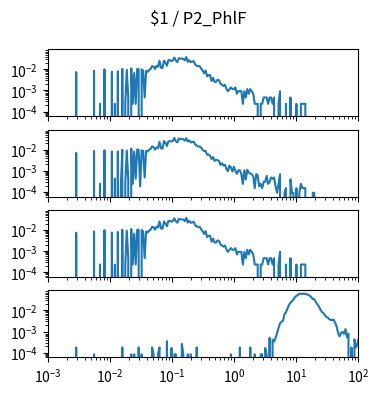

The matplotlib source for this figure: (Note: this script raises an exception after producing the figure.)
import matplotlib.pyplot as plt
import numpy as np

num_plots = 4

fig, ax = plt.subplots(num_plots, 1, sharex=True, sharey=True)
fig.set_size_inches(4, 1*num_plots)

fig.suptitle("$1 / P2_PhlF")

for a in ax:
    a.set_xscale('log')
    a.set_yscale('log')
    a.set_xlim(1.000000e-03, 1.000000e+02)

ax[0].plot([1.000000e-03,1.056818e-03,1.116863e-03,1.180321e-03,1.247384e-03,1.318257e-03,1.393157e-03,1.472313e-03,1.555966e-03,1.644372e-03,1.737801e-03,1.836538e-03,1.940886e-03,2.051162e-03,2.167704e-03,2.290868e-03,2.421029e-03,2.558586e-03,2.703958e-03,2.857591e-03,3.019952e-03,3.191538e-03,3.372873e-03,3.564511e-03,3.767038e-03,3.981072e-03,4.207266e-03,4.446313e-03,4.698941e-03,4.965923e-03,5.248075e-03,5.546257e-03,5.861382e-03,6.194411e-03,6.546362e-03,6.918310e-03,7.311391e-03,7.726806e-03,8.165824e-03,8.629785e-03,9.120108e-03,9.638290e-03,1.018591e-02,1.076465e-02,1.137627e-02,1.202264e-02,1.270574e-02,1.342765e-02,1.419058e-02,1.499685e-02,1.584893e-02,1.674943e-02,1.770109e-02,1.870682e-02,1.976970e-02,2.089296e-02,2.208005e-02,2.333458e-02,2.466039e-02,2.606154e-02,2.754229e-02,2.910717e-02,3.076097e-02,3.250873e-02,3.435579e-02,3.630781e-02,3.837072e-02,4.055085e-02,4.285485e-02,4.528976e-02,4.786301e-02,5.058247e-02,5.345644e-02,5.649370e-02,5.970353e-02,6.309573e-02,6.668068e-02,7.046931e-02,7.447320e-02,7.870458e-02,8.317638e-02,8.790225e-02,9.289664e-02,9.817479e-02,1.037528e-01,1.096478e-01,1.158777e-01,1.224616e-01,1.294196e-01,1.367729e-01,1.445440e-01,1.527566e-01,1.614359e-01,1.706082e-01,1.803018e-01,1.905461e-01,2.013724e-01,2.128139e-01,2.249055e-01,2.376840e-01,2.511886e-01,2.654606e-01,2.805434e-01,2.964831e-01,3.133286e-01,3.311311e-01,3.499452e-01,3.698282e-01,3.908409e-01,4.130475e-01,4.365158e-01,4.613176e-01,4.875285e-01,5.152286e-01,5.445027e-01,5.754399e-01,6.081350e-01,6.426877e-01,6.792036e-01,7.177943e-01,7.585776e-01,8.016781e-01,8.472274e-01,8.953648e-01,9.462372e-01,1.000000e+00,1.056818e+00,1.116863e+00,1.180321e+00,1.247384e+00,1.318257e+00,1.393157e+00,1.472313e+00,1.555966e+00,1.644372e+00,1.737801e+00,1.836538e+00,1.940886e+00,2.051162e+00,2.167704e+00,2.290868e+00,2.421029e+00,2.558586e+00,2.703958e+00,2.857591e+00,3.019952e+00,3.191538e+00,3.372873e+00,3.564511e+00,3.767038e+00,3.981072e+00,4.207266e+00,4.446313e+00,4.698941e+00,4.965923e+00,5.248075e+00,5.546257e+00,5.861382e+00,6.194411e+00,6.546362e+00,6.918310e+00,7.311391e+00,7.726806e+00,8.165824e+00,8.629785e+00,9.120108e+00,9.638290e+00,1.018591e+01,1.076465e+01,1.137627e+01,1.202264e+01,1.270574e+01,1.342765e+01,1.419058e+01,1.499685e+01,1.584893e+01,1.674943e+01,1.770109e+01,1.870682e+01,1.976970e+01,2.089296e+01,2.208005e+01,2.333458e+01,2.466039e+01,2.606154e+01,2.754229e+01,2.910717e+01,3.076097e+01,3.250873e+01,3.435579e+01,3.630781e+01,3.837072e+01,4.055085e+01,4.285485e+01,4.528976e+01,4.786301e+01,5.058247e+01,5.345644e+01,5.649370e+01,5.970353e+01,6.309573e+01,6.668068e+01,7.046931e+01,7.447320e+01,7.870458e+01,8.317638e+01,8.790225e+01,9.289664e+01,9.817479e+01,1.037528e+02,1.096478e+02,1.158777e+02,1.224616e+02,1.294196e+02,1.367729e+02,1.445440e+02,1.527566e+02,1.614359e+02,1.706082e+02,1.803018e+02,1.905461e+02,2.013724e+02,2.128139e+02,2.249055e+02,2.376840e+02,2.511886e+02,2.654606e+02,2.805434e+02,2.964831e+02,3.133286e+02,3.311311e+02,3.499452e+02,3.698282e+02,3.908409e+02,4.130475e+02,4.365158e+02,4.613176e+02,4.875285e+02,5.152286e+02,5.445027e+02,5.754399e+02,6.081350e+02,6.426877e+02,6.792036e+02,7.177943e+02,7.585776e+02,8.016781e+02,8.472274e+02,8.953648e+02,9.462372e+02,], [0.000000e+00,0.000000e+00,0.000000e+00,0.000000e+00,0.000000e+00,0.000000e+00,0.000000e+00,0.000000e+00,0.000000e+00,0.000000e+00,0.000000e+00,0.000000e+00,0.000000e+00,0.000000e+00,0.000000e+00,0.000000e+00,0.000000e+00,0.000000e+00,0.000000e+00,7.431491e-03,0.000000e+00,0.000000e+00,0.000000e+00,0.000000e+00,0.000000e+00,0.000000e+00,0.000000e+00,0.000000e+00,0.000000e+00,0.000000e+00,0.000000e+00,8.592661e-03,0.000000e+00,0.000000e+00,0.000000e+00,2.322341e-04,0.000000e+00,0.000000e+00,9.986066e-03,0.000000e+00,0.000000e+00,0.000000e+00,0.000000e+00,7.663725e-03,0.000000e+00,2.322341e-04,0.000000e+00,8.128193e-03,0.000000e+00,0.000000e+00,1.045053e-02,0.000000e+00,2.322341e-04,9.521598e-03,4.644682e-04,0.000000e+00,1.114724e-02,2.322341e-04,6.734789e-03,2.322341e-04,1.045053e-02,1.021830e-02,0.000000e+00,9.986066e-03,8.592661e-03,4.644682e-04,8.592661e-03,7.663725e-03,9.289364e-03,1.045053e-02,1.416628e-02,1.370181e-02,1.045053e-02,1.463075e-02,1.323734e-02,2.554575e-02,1.184394e-02,1.161170e-02,2.577798e-02,2.066883e-02,1.486298e-02,2.763586e-02,2.693915e-02,2.461681e-02,2.693915e-02,3.622852e-02,2.554575e-02,2.229447e-02,3.390618e-02,3.204830e-02,3.251277e-02,3.135160e-02,2.670692e-02,3.831863e-02,2.275894e-02,2.740362e-02,2.206224e-02,2.322341e-02,2.461681e-02,1.695309e-02,1.463075e-02,1.416628e-02,1.416628e-02,1.091500e-02,8.824895e-03,6.502555e-03,8.824895e-03,4.644682e-03,5.341384e-03,5.341384e-03,2.786809e-03,3.947980e-03,2.554575e-03,2.554575e-03,3.251277e-03,3.019043e-03,2.090107e-03,1.857873e-03,1.625639e-03,1.857873e-03,1.161170e-03,9.289364e-04,1.161170e-03,1.393405e-03,1.161170e-03,1.161170e-03,1.393405e-03,6.967023e-04,9.289364e-04,9.289364e-04,9.289364e-04,2.322341e-04,9.289364e-04,4.644682e-04,1.161170e-03,6.967023e-04,1.161170e-03,9.289364e-04,6.967023e-04,2.322341e-04,2.322341e-04,2.322341e-04,0.000000e+00,2.322341e-04,2.322341e-04,4.644682e-04,4.644682e-04,4.644682e-04,2.322341e-04,4.644682e-04,4.644682e-04,2.322341e-04,4.644682e-04,0.000000e+00,0.000000e+00,2.322341e-04,9.289364e-04,0.000000e+00,0.000000e+00,0.000000e+00,2.322341e-04,0.000000e+00,0.000000e+00,4.644682e-04,0.000000e+00,0.000000e+00,0.000000e+00,2.322341e-04,0.000000e+00,0.000000e+00,2.322341e-04,2.322341e-04,2.322341e-04,2.322341e-04,0.000000e+00,0.000000e+00,0.000000e+00,0.000000e+00,0.000000e+00,0.000000e+00,0.000000e+00,0.000000e+00,0.000000e+00,0.000000e+00,0.000000e+00,0.000000e+00,0.000000e+00,0.000000e+00,0.000000e+00,0.000000e+00,0.000000e+00,0.000000e+00,0.000000e+00,0.000000e+00,0.000000e+00,0.000000e+00,0.000000e+00,0.000000e+00,0.000000e+00,0.000000e+00,0.000000e+00,0.000000e+00,0.000000e+00,0.000000e+00,0.000000e+00,0.000000e+00,0.000000e+00,0.000000e+00,0.000000e+00,0.000000e+00,0.000000e+00,0.000000e+00,0.000000e+00,0.000000e+00,0.000000e+00,0.000000e+00,0.000000e+00,0.000000e+00,0.000000e+00,0.000000e+00,0.000000e+00,0.000000e+00,0.000000e+00,0.000000e+00,0.000000e+00,0.000000e+00,0.000000e+00,0.000000e+00,0.000000e+00,0.000000e+00,0.000000e+00,0.000000e+00,0.000000e+00,0.000000e+00,0.000000e+00,0.000000e+00,0.000000e+00,0.000000e+00,0.000000e+00,0.000000e+00,0.000000e+00,0.000000e+00,0.000000e+00,0.000000e+00,0.000000e+00,0.000000e+00,0.000000e+00,0.000000e+00,0.000000e+00,0.000000e+00,])
ax[1].plot([1.000000e-03,1.056818e-03,1.116863e-03,1.180321e-03,1.247384e-03,1.318257e-03,1.393157e-03,1.472313e-03,1.555966e-03,1.644372e-03,1.737801e-03,1.836538e-03,1.940886e-03,2.051162e-03,2.167704e-03,2.290868e-03,2.421029e-03,2.558586e-03,2.703958e-03,2.857591e-03,3.019952e-03,3.191538e-03,3.372873e-03,3.564511e-03,3.767038e-03,3.981072e-03,4.207266e-03,4.446313e-03,4.698941e-03,4.965923e-03,5.248075e-03,5.546257e-03,5.861382e-03,6.194411e-03,6.546362e-03,6.918310e-03,7.311391e-03,7.726806e-03,8.165824e-03,8.629785e-03,9.120108e-03,9.638290e-03,1.018591e-02,1.076465e-02,1.137627e-02,1.202264e-02,1.270574e-02,1.342765e-02,1.419058e-02,1.499685e-02,1.584893e-02,1.674943e-02,1.770109e-02,1.870682e-02,1.976970e-02,2.089296e-02,2.208005e-02,2.333458e-02,2.466039e-02,2.606154e-02,2.754229e-02,2.910717e-02,3.076097e-02,3.250873e-02,3.435579e-02,3.630781e-02,3.837072e-02,4.055085e-02,4.285485e-02,4.528976e-02,4.786301e-02,5.058247e-02,5.345644e-02,5.649370e-02,5.970353e-02,6.309573e-02,6.668068e-02,7.046931e-02,7.447320e-02,7.870458e-02,8.317638e-02,8.790225e-02,9.289664e-02,9.817479e-02,1.037528e-01,1.096478e-01,1.158777e-01,1.224616e-01,1.294196e-01,1.367729e-01,1.445440e-01,1.527566e-01,1.614359e-01,1.706082e-01,1.803018e-01,1.905461e-01,2.013724e-01,2.128139e-01,2.249055e-01,2.376840e-01,2.511886e-01,2.654606e-01,2.805434e-01,2.964831e-01,3.133286e-01,3.311311e-01,3.499452e-01,3.698282e-01,3.908409e-01,4.130475e-01,4.365158e-01,4.613176e-01,4.875285e-01,5.152286e-01,5.445027e-01,5.754399e-01,6.081350e-01,6.426877e-01,6.792036e-01,7.177943e-01,7.585776e-01,8.016781e-01,8.472274e-01,8.953648e-01,9.462372e-01,1.000000e+00,1.056818e+00,1.116863e+00,1.180321e+00,1.247384e+00,1.318257e+00,1.393157e+00,1.472313e+00,1.555966e+00,1.644372e+00,1.737801e+00,1.836538e+00,1.940886e+00,2.051162e+00,2.167704e+00,2.290868e+00,2.421029e+00,2.558586e+00,2.703958e+00,2.857591e+00,3.019952e+00,3.191538e+00,3.372873e+00,3.564511e+00,3.767038e+00,3.981072e+00,4.207266e+00,4.446313e+00,4.698941e+00,4.965923e+00,5.248075e+00,5.546257e+00,5.861382e+00,6.194411e+00,6.546362e+00,6.918310e+00,7.311391e+00,7.726806e+00,8.165824e+00,8.629785e+00,9.120108e+00,9.638290e+00,1.018591e+01,1.076465e+01,1.137627e+01,1.202264e+01,1.270574e+01,1.342765e+01,1.419058e+01,1.499685e+01,1.584893e+01,1.674943e+01,1.770109e+01,1.870682e+01,1.976970e+01,2.089296e+01,2.208005e+01,2.333458e+01,2.466039e+01,2.606154e+01,2.754229e+01,2.910717e+01,3.076097e+01,3.250873e+01,3.435579e+01,3.630781e+01,3.837072e+01,4.055085e+01,4.285485e+01,4.528976e+01,4.786301e+01,5.058247e+01,5.345644e+01,5.649370e+01,5.970353e+01,6.309573e+01,6.668068e+01,7.046931e+01,7.447320e+01,7.870458e+01,8.317638e+01,8.790225e+01,9.289664e+01,9.817479e+01,1.037528e+02,1.096478e+02,1.158777e+02,1.224616e+02,1.294196e+02,1.367729e+02,1.445440e+02,1.527566e+02,1.614359e+02,1.706082e+02,1.803018e+02,1.905461e+02,2.013724e+02,2.128139e+02,2.249055e+02,2.376840e+02,2.511886e+02,2.654606e+02,2.805434e+02,2.964831e+02,3.133286e+02,3.311311e+02,3.499452e+02,3.698282e+02,3.908409e+02,4.130475e+02,4.365158e+02,4.613176e+02,4.875285e+02,5.152286e+02,5.445027e+02,5.754399e+02,6.081350e+02,6.426877e+02,6.792036e+02,7.177943e+02,7.585776e+02,8.016781e+02,8.472274e+02,8.953648e+02,9.462372e+02,], [0.000000e+00,0.000000e+00,0.000000e+00,0.000000e+00,0.000000e+00,0.000000e+00,0.000000e+00,0.000000e+00,0.000000e+00,0.000000e+00,0.000000e+00,0.000000e+00,0.000000e+00,0.000000e+00,0.000000e+00,0.000000e+00,0.000000e+00,0.000000e+00,0.000000e+00,7.081128e-03,0.000000e+00,0.000000e+00,0.000000e+00,0.000000e+00,0.000000e+00,0.000000e+00,0.000000e+00,0.000000e+00,0.000000e+00,0.000000e+00,0.000000e+00,8.743316e-03,0.000000e+00,0.000000e+00,0.000000e+00,2.412357e-04,0.000000e+00,0.000000e+00,9.369913e-03,0.000000e+00,0.000000e+00,0.000000e+00,0.000000e+00,8.325584e-03,0.000000e+00,4.236394e-04,0.000000e+00,8.260845e-03,0.000000e+00,1.824037e-04,9.852385e-03,0.000000e+00,2.412357e-04,9.161048e-03,3.912695e-04,0.000000e+00,1.121450e-02,2.412357e-04,8.181458e-03,4.236394e-04,1.030839e-02,9.884755e-03,1.824037e-04,9.278712e-03,8.743316e-03,4.824713e-04,8.834518e-03,8.234383e-03,1.001423e-02,1.085561e-02,1.425937e-02,1.322968e-02,1.012599e-02,1.282660e-02,1.201760e-02,2.379987e-02,1.148220e-02,1.133217e-02,2.586514e-02,2.101397e-02,1.498307e-02,2.515017e-02,2.515608e-02,2.465896e-02,2.670651e-02,3.608233e-02,2.462068e-02,2.242901e-02,3.357877e-02,3.164889e-02,3.276977e-02,3.119879e-02,2.673888e-02,3.497019e-02,2.464432e-02,2.755379e-02,2.209657e-02,2.302914e-02,2.392935e-02,1.770141e-02,1.574506e-02,1.425937e-02,1.407696e-02,1.252370e-02,1.007897e-02,8.578636e-03,8.710946e-03,5.736732e-03,5.913228e-03,5.092411e-03,3.624443e-03,4.465814e-03,2.927198e-03,3.292005e-03,3.194896e-03,2.862458e-03,1.897515e-03,2.294693e-03,1.779852e-03,1.929885e-03,1.206178e-03,9.649427e-04,1.753389e-03,1.447414e-03,9.325728e-04,1.570986e-03,9.914048e-04,7.237070e-04,1.056145e-03,1.056145e-03,6.913371e-04,2.412357e-04,1.056145e-03,3.912695e-04,1.114976e-03,8.149088e-04,7.501691e-04,6.913371e-04,5.413033e-04,1.500338e-04,6.972449e-04,6.060430e-04,1.824037e-04,2.412357e-04,1.500338e-04,3.000676e-04,3.000676e-04,5.736732e-04,2.412357e-04,3.000676e-04,4.824713e-04,4.236394e-04,4.824713e-04,1.824037e-04,9.120184e-05,2.412357e-04,6.913371e-04,0.000000e+00,0.000000e+00,9.120184e-05,1.500338e-04,0.000000e+00,0.000000e+00,3.912695e-04,9.120184e-05,9.120184e-05,0.000000e+00,1.500338e-04,0.000000e+00,9.120184e-05,2.412357e-04,1.500338e-04,1.500338e-04,1.500338e-04,0.000000e+00,0.000000e+00,0.000000e+00,0.000000e+00,9.120184e-05,9.120184e-05,0.000000e+00,0.000000e+00,0.000000e+00,0.000000e+00,0.000000e+00,0.000000e+00,0.000000e+00,0.000000e+00,0.000000e+00,0.000000e+00,0.000000e+00,0.000000e+00,0.000000e+00,0.000000e+00,0.000000e+00,0.000000e+00,0.000000e+00,0.000000e+00,0.000000e+00,0.000000e+00,0.000000e+00,0.000000e+00,0.000000e+00,0.000000e+00,0.000000e+00,0.000000e+00,0.000000e+00,0.000000e+00,0.000000e+00,0.000000e+00,0.000000e+00,0.000000e+00,0.000000e+00,0.000000e+00,0.000000e+00,0.000000e+00,0.000000e+00,0.000000e+00,0.000000e+00,0.000000e+00,0.000000e+00,0.000000e+00,0.000000e+00,0.000000e+00,0.000000e+00,0.000000e+00,0.000000e+00,0.000000e+00,0.000000e+00,0.000000e+00,0.000000e+00,0.000000e+00,0.000000e+00,0.000000e+00,0.000000e+00,0.000000e+00,0.000000e+00,0.000000e+00,0.000000e+00,0.000000e+00,0.000000e+00,0.000000e+00,0.000000e+00,0.000000e+00,0.000000e+00,0.000000e+00,0.000000e+00,0.000000e+00,0.000000e+00,0.000000e+00,])
ax[2].plot([1.000000e-03,1.056818e-03,1.116863e-03,1.180321e-03,1.247384e-03,1.318257e-03,1.393157e-03,1.472313e-03,1.555966e-03,1.644372e-03,1.737801e-03,1.836538e-03,1.940886e-03,2.051162e-03,2.167704e-03,2.290868e-03,2.421029e-03,2.558586e-03,2.703958e-03,2.857591e-03,3.019952e-03,3.191538e-03,3.372873e-03,3.564511e-03,3.767038e-03,3.981072e-03,4.207266e-03,4.446313e-03,4.698941e-03,4.965923e-03,5.248075e-03,5.546257e-03,5.861382e-03,6.194411e-03,6.546362e-03,6.918310e-03,7.311391e-03,7.726806e-03,8.165824e-03,8.629785e-03,9.120108e-03,9.638290e-03,1.018591e-02,1.076465e-02,1.137627e-02,1.202264e-02,1.270574e-02,1.342765e-02,1.419058e-02,1.499685e-02,1.584893e-02,1.674943e-02,1.770109e-02,1.870682e-02,1.976970e-02,2.089296e-02,2.208005e-02,2.333458e-02,2.466039e-02,2.606154e-02,2.754229e-02,2.910717e-02,3.076097e-02,3.250873e-02,3.435579e-02,3.630781e-02,3.837072e-02,4.055085e-02,4.285485e-02,4.528976e-02,4.786301e-02,5.058247e-02,5.345644e-02,5.649370e-02,5.970353e-02,6.309573e-02,6.668068e-02,7.046931e-02,7.447320e-02,7.870458e-02,8.317638e-02,8.790225e-02,9.289664e-02,9.817479e-02,1.037528e-01,1.096478e-01,1.158777e-01,1.224616e-01,1.294196e-01,1.367729e-01,1.445440e-01,1.527566e-01,1.614359e-01,1.706082e-01,1.803018e-01,1.905461e-01,2.013724e-01,2.128139e-01,2.249055e-01,2.376840e-01,2.511886e-01,2.654606e-01,2.805434e-01,2.964831e-01,3.133286e-01,3.311311e-01,3.499452e-01,3.698282e-01,3.908409e-01,4.130475e-01,4.365158e-01,4.613176e-01,4.875285e-01,5.152286e-01,5.445027e-01,5.754399e-01,6.081350e-01,6.426877e-01,6.792036e-01,7.177943e-01,7.585776e-01,8.016781e-01,8.472274e-01,8.953648e-01,9.462372e-01,1.000000e+00,1.056818e+00,1.116863e+00,1.180321e+00,1.247384e+00,1.318257e+00,1.393157e+00,1.472313e+00,1.555966e+00,1.644372e+00,1.737801e+00,1.836538e+00,1.940886e+00,2.051162e+00,2.167704e+00,2.290868e+00,2.421029e+00,2.558586e+00,2.703958e+00,2.857591e+00,3.019952e+00,3.191538e+00,3.372873e+00,3.564511e+00,3.767038e+00,3.981072e+00,4.207266e+00,4.446313e+00,4.698941e+00,4.965923e+00,5.248075e+00,5.546257e+00,5.861382e+00,6.194411e+00,6.546362e+00,6.918310e+00,7.311391e+00,7.726806e+00,8.165824e+00,8.629785e+00,9.120108e+00,9.638290e+00,1.018591e+01,1.076465e+01,1.137627e+01,1.202264e+01,1.270574e+01,1.342765e+01,1.419058e+01,1.499685e+01,1.584893e+01,1.674943e+01,1.770109e+01,1.870682e+01,1.976970e+01,2.089296e+01,2.208005e+01,2.333458e+01,2.466039e+01,2.606154e+01,2.754229e+01,2.910717e+01,3.076097e+01,3.250873e+01,3.435579e+01,3.630781e+01,3.837072e+01,4.055085e+01,4.285485e+01,4.528976e+01,4.786301e+01,5.058247e+01,5.345644e+01,5.649370e+01,5.970353e+01,6.309573e+01,6.668068e+01,7.046931e+01,7.447320e+01,7.870458e+01,8.317638e+01,8.790225e+01,9.289664e+01,9.817479e+01,1.037528e+02,1.096478e+02,1.158777e+02,1.224616e+02,1.294196e+02,1.367729e+02,1.445440e+02,1.527566e+02,1.614359e+02,1.706082e+02,1.803018e+02,1.905461e+02,2.013724e+02,2.128139e+02,2.249055e+02,2.376840e+02,2.511886e+02,2.654606e+02,2.805434e+02,2.964831e+02,3.133286e+02,3.311311e+02,3.499452e+02,3.698282e+02,3.908409e+02,4.130475e+02,4.365158e+02,4.613176e+02,4.875285e+02,5.152286e+02,5.445027e+02,5.754399e+02,6.081350e+02,6.426877e+02,6.792036e+02,7.177943e+02,7.585776e+02,8.016781e+02,8.472274e+02,8.953648e+02,9.462372e+02,], [0.000000e+00,0.000000e+00,0.000000e+00,0.000000e+00,0.000000e+00,0.000000e+00,0.000000e+00,0.000000e+00,0.000000e+00,0.000000e+00,0.000000e+00,0.000000e+00,0.000000e+00,0.000000e+00,0.000000e+00,0.000000e+00,0.000000e+00,0.000000e+00,0.000000e+00,7.431491e-03,0.000000e+00,0.000000e+00,0.000000e+00,0.000000e+00,0.000000e+00,0.000000e+00,0.000000e+00,0.000000e+00,0.000000e+00,0.000000e+00,0.000000e+00,8.592661e-03,0.000000e+00,0.000000e+00,0.000000e+00,2.322341e-04,0.000000e+00,0.000000e+00,9.986066e-03,0.000000e+00,0.000000e+00,0.000000e+00,0.000000e+00,7.663725e-03,0.000000e+00,2.322341e-04,0.000000e+00,8.128193e-03,0.000000e+00,0.000000e+00,1.045053e-02,0.000000e+00,2.322341e-04,9.521598e-03,4.644682e-04,0.000000e+00,1.114724e-02,2.322341e-04,6.734789e-03,2.322341e-04,1.045053e-02,1.021830e-02,0.000000e+00,9.986066e-03,8.592661e-03,4.644682e-04,8.592661e-03,7.663725e-03,9.289364e-03,1.045053e-02,1.416628e-02,1.370181e-02,1.045053e-02,1.463075e-02,1.323734e-02,2.554575e-02,1.184394e-02,1.161170e-02,2.577798e-02,2.066883e-02,1.486298e-02,2.763586e-02,2.693915e-02,2.461681e-02,2.693915e-02,3.622852e-02,2.554575e-02,2.229447e-02,3.390618e-02,3.204830e-02,3.251277e-02,3.135160e-02,2.670692e-02,3.831863e-02,2.275894e-02,2.740362e-02,2.206224e-02,2.322341e-02,2.461681e-02,1.695309e-02,1.463075e-02,1.416628e-02,1.416628e-02,1.091500e-02,8.824895e-03,6.502555e-03,8.824895e-03,4.644682e-03,5.341384e-03,5.341384e-03,2.786809e-03,3.947980e-03,2.554575e-03,2.554575e-03,3.251277e-03,3.019043e-03,2.090107e-03,1.857873e-03,1.625639e-03,1.857873e-03,1.161170e-03,9.289364e-04,1.161170e-03,1.393405e-03,1.161170e-03,1.161170e-03,1.393405e-03,6.967023e-04,9.289364e-04,9.289364e-04,9.289364e-04,2.322341e-04,9.289364e-04,4.644682e-04,1.161170e-03,6.967023e-04,1.161170e-03,9.289364e-04,6.967023e-04,2.322341e-04,2.322341e-04,2.322341e-04,0.000000e+00,2.322341e-04,2.322341e-04,4.644682e-04,4.644682e-04,4.644682e-04,2.322341e-04,4.644682e-04,4.644682e-04,2.322341e-04,4.644682e-04,0.000000e+00,0.000000e+00,2.322341e-04,9.289364e-04,0.000000e+00,0.000000e+00,0.000000e+00,2.322341e-04,0.000000e+00,0.000000e+00,4.644682e-04,0.000000e+00,0.000000e+00,0.000000e+00,2.322341e-04,0.000000e+00,0.000000e+00,2.322341e-04,2.322341e-04,2.322341e-04,2.322341e-04,0.000000e+00,0.000000e+00,0.000000e+00,0.000000e+00,0.000000e+00,0.000000e+00,0.000000e+00,0.000000e+00,0.000000e+00,0.000000e+00,0.000000e+00,0.000000e+00,0.000000e+00,0.000000e+00,0.000000e+00,0.000000e+00,0.000000e+00,0.000000e+00,0.000000e+00,0.000000e+00,0.000000e+00,0.000000e+00,0.000000e+00,0.000000e+00,0.000000e+00,0.000000e+00,0.000000e+00,0.000000e+00,0.000000e+00,0.000000e+00,0.000000e+00,0.000000e+00,0.000000e+00,0.000000e+00,0.000000e+00,0.000000e+00,0.000000e+00,0.000000e+00,0.000000e+00,0.000000e+00,0.000000e+00,0.000000e+00,0.000000e+00,0.000000e+00,0.000000e+00,0.000000e+00,0.000000e+00,0.000000e+00,0.000000e+00,0.000000e+00,0.000000e+00,0.000000e+00,0.000000e+00,0.000000e+00,0.000000e+00,0.000000e+00,0.000000e+00,0.000000e+00,0.000000e+00,0.000000e+00,0.000000e+00,0.000000e+00,0.000000e+00,0.000000e+00,0.000000e+00,0.000000e+00,0.000000e+00,0.000000e+00,0.000000e+00,0.000000e+00,0.000000e+00,0.000000e+00,0.000000e+00,0.000000e+00,0.000000e+00,0.000000e+00,])
ax[3].plot([1.000000e-03,1.056818e-03,1.116863e-03,1.180321e-03,1.247384e-03,1.318257e-03,1.393157e-03,1.472313e-03,1.555966e-03,1.644372e-03,1.737801e-03,1.836538e-03,1.940886e-03,2.051162e-03,2.167704e-03,2.290868e-03,2.421029e-03,2.558586e-03,2.703958e-03,2.857591e-03,3.019952e-03,3.191538e-03,3.372873e-03,3.564511e-03,3.767038e-03,3.981072e-03,4.207266e-03,4.446313e-03,4.698941e-03,4.965923e-03,5.248075e-03,5.546257e-03,5.861382e-03,6.194411e-03,6.546362e-03,6.918310e-03,7.311391e-03,7.726806e-03,8.165824e-03,8.629785e-03,9.120108e-03,9.638290e-03,1.018591e-02,1.076465e-02,1.137627e-02,1.202264e-02,1.270574e-02,1.342765e-02,1.419058e-02,1.499685e-02,1.584893e-02,1.674943e-02,1.770109e-02,1.870682e-02,1.976970e-02,2.089296e-02,2.208005e-02,2.333458e-02,2.466039e-02,2.606154e-02,2.754229e-02,2.910717e-02,3.076097e-02,3.250873e-02,3.435579e-02,3.630781e-02,3.837072e-02,4.055085e-02,4.285485e-02,4.528976e-02,4.786301e-02,5.058247e-02,5.345644e-02,5.649370e-02,5.970353e-02,6.309573e-02,6.668068e-02,7.046931e-02,7.447320e-02,7.870458e-02,8.317638e-02,8.790225e-02,9.289664e-02,9.817479e-02,1.037528e-01,1.096478e-01,1.158777e-01,1.224616e-01,1.294196e-01,1.367729e-01,1.445440e-01,1.527566e-01,1.614359e-01,1.706082e-01,1.803018e-01,1.905461e-01,2.013724e-01,2.128139e-01,2.249055e-01,2.376840e-01,2.511886e-01,2.654606e-01,2.805434e-01,2.964831e-01,3.133286e-01,3.311311e-01,3.499452e-01,3.698282e-01,3.908409e-01,4.130475e-01,4.365158e-01,4.613176e-01,4.875285e-01,5.152286e-01,5.445027e-01,5.754399e-01,6.081350e-01,6.426877e-01,6.792036e-01,7.177943e-01,7.585776e-01,8.016781e-01,8.472274e-01,8.953648e-01,9.462372e-01,1.000000e+00,1.056818e+00,1.116863e+00,1.180321e+00,1.247384e+00,1.318257e+00,1.393157e+00,1.472313e+00,1.555966e+00,1.644372e+00,1.737801e+00,1.836538e+00,1.940886e+00,2.051162e+00,2.167704e+00,2.290868e+00,2.421029e+00,2.558586e+00,2.703958e+00,2.857591e+00,3.019952e+00,3.191538e+00,3.372873e+00,3.564511e+00,3.767038e+00,3.981072e+00,4.207266e+00,4.446313e+00,4.698941e+00,4.965923e+00,5.248075e+00,5.546257e+00,5.861382e+00,6.194411e+00,6.546362e+00,6.918310e+00,7.311391e+00,7.726806e+00,8.165824e+00,8.629785e+00,9.120108e+00,9.638290e+00,1.018591e+01,1.076465e+01,1.137627e+01,1.202264e+01,1.270574e+01,1.342765e+01,1.419058e+01,1.499685e+01,1.584893e+01,1.674943e+01,1.770109e+01,1.870682e+01,1.976970e+01,2.089296e+01,2.208005e+01,2.333458e+01,2.466039e+01,2.606154e+01,2.754229e+01,2.910717e+01,3.076097e+01,3.250873e+01,3.435579e+01,3.630781e+01,3.837072e+01,4.055085e+01,4.285485e+01,4.528976e+01,4.786301e+01,5.058247e+01,5.345644e+01,5.649370e+01,5.970353e+01,6.309573e+01,6.668068e+01,7.046931e+01,7.447320e+01,7.870458e+01,8.317638e+01,8.790225e+01,9.289664e+01,9.817479e+01,1.037528e+02,1.096478e+02,1.158777e+02,1.224616e+02,1.294196e+02,1.367729e+02,1.445440e+02,1.527566e+02,1.614359e+02,1.706082e+02,1.803018e+02,1.905461e+02,2.013724e+02,2.128139e+02,2.249055e+02,2.376840e+02,2.511886e+02,2.654606e+02,2.805434e+02,2.964831e+02,3.133286e+02,3.311311e+02,3.499452e+02,3.698282e+02,3.908409e+02,4.130475e+02,4.365158e+02,4.613176e+02,4.875285e+02,5.152286e+02,5.445027e+02,5.754399e+02,6.081350e+02,6.426877e+02,6.792036e+02,7.177943e+02,7.585776e+02,8.016781e+02,8.472274e+02,8.953648e+02,9.462372e+02,], [0.000000e+00,0.000000e+00,0.000000e+00,0.000000e+00,0.000000e+00,0.000000e+00,0.000000e+00,0.000000e+00,0.000000e+00,0.000000e+00,0.000000e+00,0.000000e+00,0.000000e+00,0.000000e+00,0.000000e+00,0.000000e+00,0.000000e+00,0.000000e+00,0.000000e+00,1.753439e-04,0.000000e+00,0.000000e+00,0.000000e+00,0.000000e+00,0.000000e+00,0.000000e+00,0.000000e+00,0.000000e+00,0.000000e+00,0.000000e+00,0.000000e+00,8.279448e-05,0.000000e+00,0.000000e+00,0.000000e+00,0.000000e+00,0.000000e+00,0.000000e+00,0.000000e+00,0.000000e+00,0.000000e+00,0.000000e+00,0.000000e+00,0.000000e+00,0.000000e+00,0.000000e+00,0.000000e+00,0.000000e+00,0.000000e+00,0.000000e+00,1.753439e-04,0.000000e+00,0.000000e+00,0.000000e+00,0.000000e+00,0.000000e+00,8.279448e-05,0.000000e+00,8.279448e-05,0.000000e+00,0.000000e+00,1.753439e-04,0.000000e+00,8.279448e-05,0.000000e+00,0.000000e+00,0.000000e+00,0.000000e+00,0.000000e+00,0.000000e+00,1.753439e-04,8.279448e-05,0.000000e+00,0.000000e+00,8.279448e-05,1.753439e-04,0.000000e+00,0.000000e+00,0.000000e+00,0.000000e+00,3.506878e-04,0.000000e+00,0.000000e+00,1.655890e-04,0.000000e+00,8.279448e-05,8.279448e-05,0.000000e+00,0.000000e+00,0.000000e+00,2.581384e-04,8.279448e-05,0.000000e+00,0.000000e+00,8.279448e-05,0.000000e+00,8.279448e-05,0.000000e+00,0.000000e+00,0.000000e+00,1.753439e-04,0.000000e+00,0.000000e+00,0.000000e+00,0.000000e+00,0.000000e+00,0.000000e+00,0.000000e+00,0.000000e+00,0.000000e+00,0.000000e+00,0.000000e+00,0.000000e+00,0.000000e+00,0.000000e+00,0.000000e+00,0.000000e+00,0.000000e+00,0.000000e+00,0.000000e+00,0.000000e+00,0.000000e+00,0.000000e+00,8.279448e-05,0.000000e+00,0.000000e+00,0.000000e+00,0.000000e+00,0.000000e+00,1.753439e-04,0.000000e+00,0.000000e+00,0.000000e+00,0.000000e+00,0.000000e+00,0.000000e+00,1.753439e-04,0.000000e+00,0.000000e+00,8.279448e-05,0.000000e+00,0.000000e+00,0.000000e+00,8.279448e-05,8.279448e-05,0.000000e+00,1.655890e-04,8.279448e-05,0.000000e+00,5.065218e-04,0.000000e+00,4.139724e-04,3.311779e-04,4.967669e-04,8.279448e-04,1.490301e-03,2.410795e-03,2.927072e-03,3.194965e-03,6.609048e-03,8.303958e-03,1.215652e-02,1.811797e-02,2.308088e-02,2.711855e-02,3.260298e-02,4.297229e-02,4.855903e-02,5.479337e-02,6.093517e-02,6.176811e-02,5.971300e-02,6.352204e-02,5.872447e-02,5.911418e-02,5.358121e-02,4.969463e-02,4.217435e-02,3.477113e-02,3.327107e-02,2.534658e-02,1.975033e-02,1.582948e-02,1.130956e-02,8.596606e-03,7.676111e-03,6.049242e-03,4.924139e-03,4.675755e-03,3.799036e-03,3.560407e-03,3.467858e-03,3.643202e-03,2.610648e-03,1.816724e-03,8.669645e-04,5.893163e-04,8.669645e-04,9.497590e-04,7.744151e-04,1.310202e-03,5.260317e-04,7.841700e-04,0.000000e+00,1.753439e-04,0.000000e+00,4.237273e-04,1.753439e-04,2.581384e-04,5.162767e-04,1.753439e-04,0.000000e+00,0.000000e+00,1.753439e-04,0.000000e+00,0.000000e+00,0.000000e+00,0.000000e+00,0.000000e+00,1.753439e-04,0.000000e+00,0.000000e+00,0.000000e+00,1.753439e-04,0.000000e+00,0.000000e+00,1.753439e-04,0.000000e+00,0.000000e+00,0.000000e+00,0.000000e+00,0.000000e+00,0.000000e+00,0.000000e+00,0.000000e+00,0.000000e+00,0.000000e+00,0.000000e+00,0.000000e+00,0.000000e+00,0.000000e+00,0.000000e+00,0.000000e+00,0.000000e+00,0.000000e+00,0.000000e+00,0.000000e+00,0.000000e+00,0.000000e+00,0.000000e+00,])


plt.savefig("/root/output/cytometry_plot_$1_P2_PhlF.png", bbox_inches='tight')
